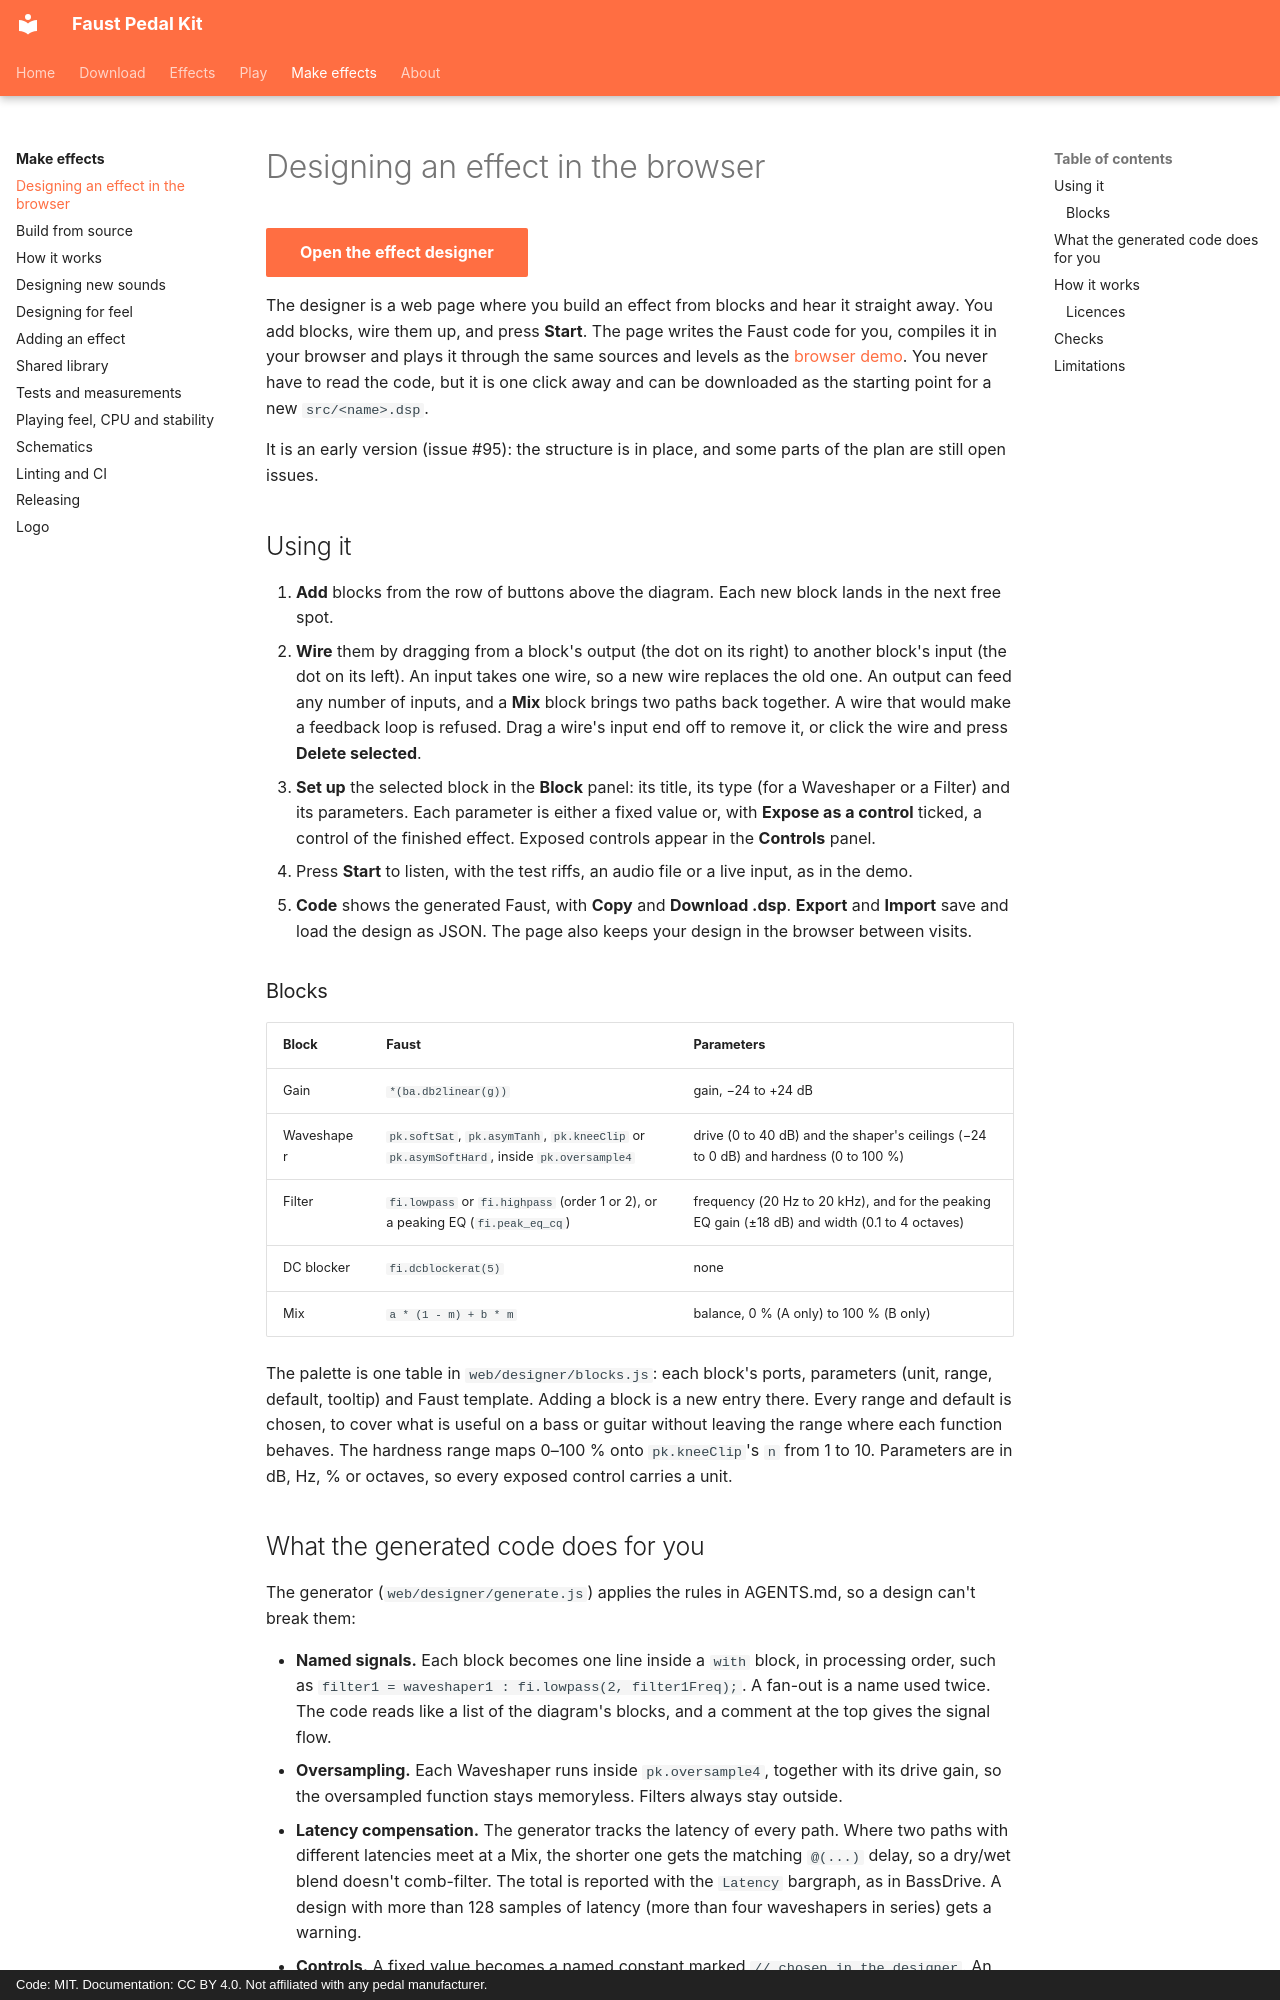

repository: Joe-Heffer/faust-pedalkit · page: usage/designer/index.html · generator: mkdocs · copyright: Code: MIT. Documentation: CC BY 4.0. Not affiliated with any pedal manufacturer.

# Designing an effect in the browser

[Open the effect designer](../demo/designer/index.html){ .md-button .md-button--primary }

The designer is a web page where you build an effect from blocks and hear it straight away. You add blocks, wire them up, and press **Start**. The page writes the Faust code for you, compiles it in your browser and plays it through the same sources and levels as the [browser demo](browser.md). You never have to read the code, but it is one click away and can be downloaded as the starting point for a new `src/<name>.dsp`.

It is an early version (issue #95): the structure is in place, and some parts of the plan are still open issues.

## Using it

1. **Add** blocks from the row of buttons above the diagram. Each new block lands in the next free spot.
2. **Wire** them by dragging from a block's output (the dot on its right) to another block's input (the dot on its left). An input takes one wire, so a new wire replaces the old one. An output can feed any number of inputs, and a **Mix** block brings two paths back together. A wire that would make a feedback loop is refused. Drag a wire's input end off to remove it, or click the wire and press **Delete selected**.
3. **Set up** the selected block in the **Block** panel: its title, its type (for a Waveshaper or a Filter) and its parameters. Each parameter is either a fixed value or, with **Expose as a control** ticked, a control of the finished effect. Exposed controls appear in the **Controls** panel.
4. Press **Start** to listen, with the test riffs, an audio file or a live input, as in the demo.
5. **Code** shows the generated Faust, with **Copy** and **Download .dsp**. **Export** and **Import** save and load the design as JSON. The page also keeps your design in the browser between visits.

### Blocks

| Block | Faust | Parameters |
|---|---|---|
| Gain | `*(ba.db2linear(g))` | gain, −24 to +24 dB |
| Waveshaper | `pk.softSat`, `pk.asymTanh`, `pk.kneeClip` or `pk.asymSoftHard`, inside `pk.oversample4` | drive (0 to 40 dB) and the shaper's ceilings (−24 to 0 dB) and hardness (0 to 100 %) |
| Filter | `fi.lowpass` or `fi.highpass` (order 1 or 2), or a peaking EQ (`fi.peak_eq_cq`) | frequency (20 Hz to 20 kHz), and for the peaking EQ gain (±18 dB) and width (0.1 to 4 octaves) |
| DC blocker | `fi.dcblockerat(5)` | none |
| Mix | `a * (1 - m) + b * m` | balance, 0 % (A only) to 100 % (B only) |

The palette is one table in `web/designer/blocks.js`: each block's ports, parameters (unit, range, default, tooltip) and Faust template. Adding a block is a new entry there. Every range and default is chosen, to cover what is useful on a bass or guitar without leaving the range where each function behaves. The hardness range maps 0–100 % onto `pk.kneeClip`'s `n` from 1 to 10. Parameters are in dB, Hz, % or octaves, so every exposed control carries a unit.
